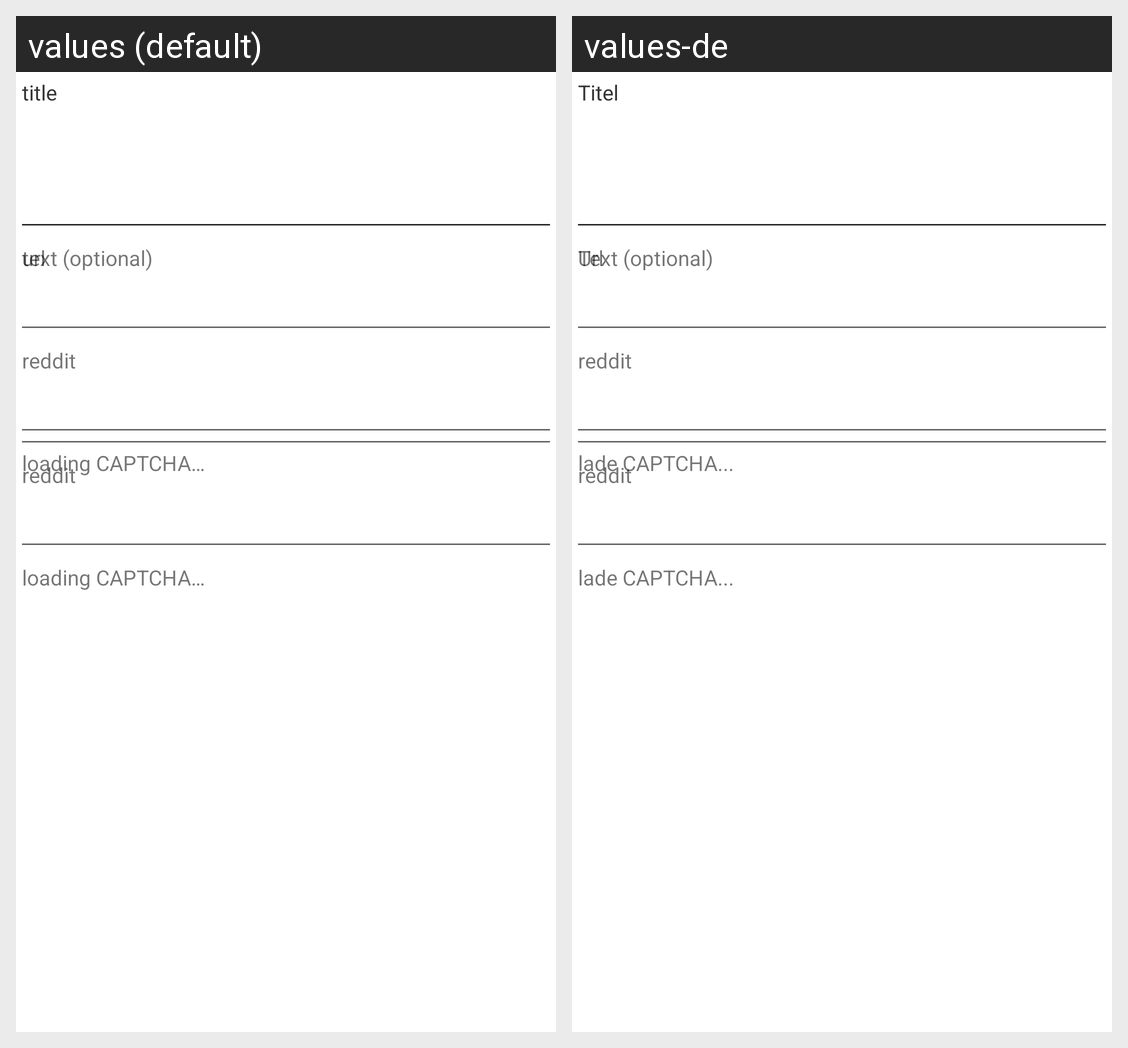

Translations of the strings shown on this Android screen, per locale in the grid:
Android screen res/layout/submit_link_main.xml rendered under 2 locales, left to right: values (default), values-de. Device: Nexus 5 (rendered at 1080×1920; each locale shown at half size, 540×960, under a caption strip naming it); theme Theme.MaterialComponents.DayNight.NoActionBar.
Strings drawn on this screen, with the default value and each locale's value (text and hints the layout hard-codes, and strings that could not be matched under every locale, appear in the picture but are not listed):

submit_title_label
  values: title
  values-de: Titel

submit_url_label
  values: url
  values-de: Url

submit_reddit_label
  values: reddit
  values-de: reddit

submit_captcha_loading
  values: loading CAPTCHA…
  values-de: lade CAPTCHA...

submit_text_label
  values: text (optional)
  values-de: Text (optional)
